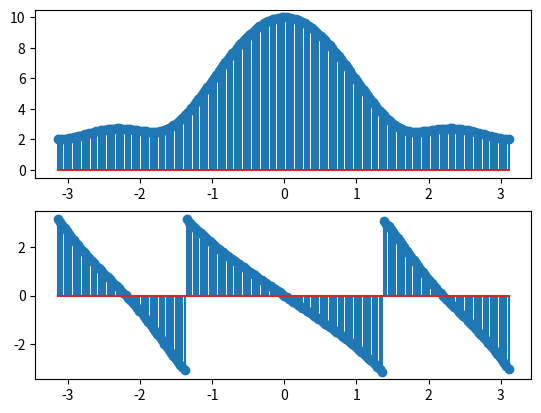

Generate this figure with matplotlib:
import numpy as np;
import cmath;
from matplotlib import pyplot as plt
a=np.pi
w=np.arange(-a,a,0.01*a)
x=[1,2,3,4]
y=[]
for n in range(0,len(w)):
	s=0
	for k in range(0,len(x)):
		s=s+x[k]*np.exp(-1*1j*w[n]*k)
	y.append(s)
print(y)
plt.subplot(2,1,1)
plt.stem(w,np.abs(y));
plt.subplot(2,1,2)
plt.stem(w,np.angle(y));
plt.show()

	
	

